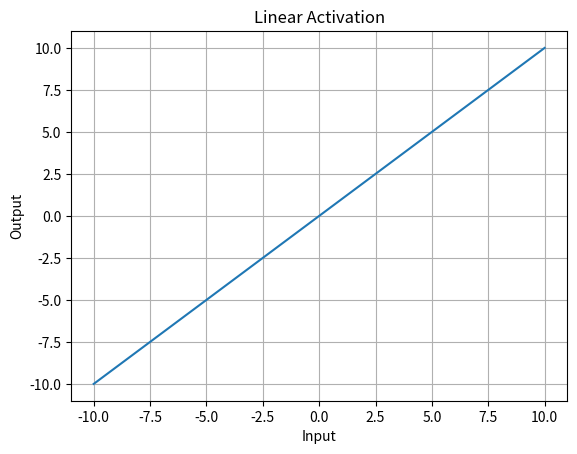
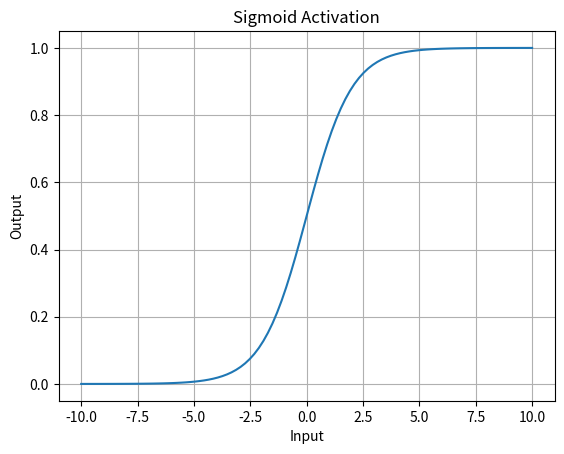
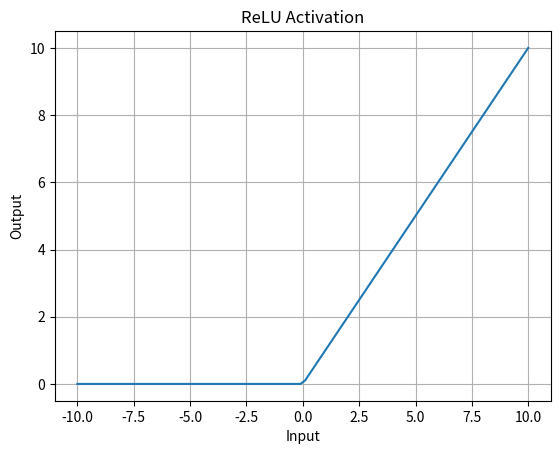

Recreate these plots in Python, in order.
import numpy as np
import matplotlib.pyplot as plt

def linear_activation(x):
    return x

def sigmoid_activation(x):
    return 1 / (1 + np.exp(-x))

def relu_activation(x):
    return np.maximum(0, x)

x = np.linspace(-10, 10, 100)

plt.figure()
plt.plot(x, linear_activation(x), label='Linear')
plt.title('Linear Activation')
plt.xlabel('Input')
plt.ylabel('Output')
plt.grid(True)
plt.savefig('linear_activation.png')
plt.close()

plt.figure()
plt.plot(x, sigmoid_activation(x), label='Sigmoid')
plt.title('Sigmoid Activation')
plt.xlabel('Input')
plt.ylabel('Output')
plt.grid(True)
plt.savefig('sigmoid_activation.png')
plt.close()

plt.figure()
plt.plot(x, relu_activation(x), label='ReLU')
plt.title('ReLU Activation')
plt.xlabel('Input')
plt.ylabel('Output')
plt.grid(True)
plt.savefig('relu_activation.png')
plt.close()
